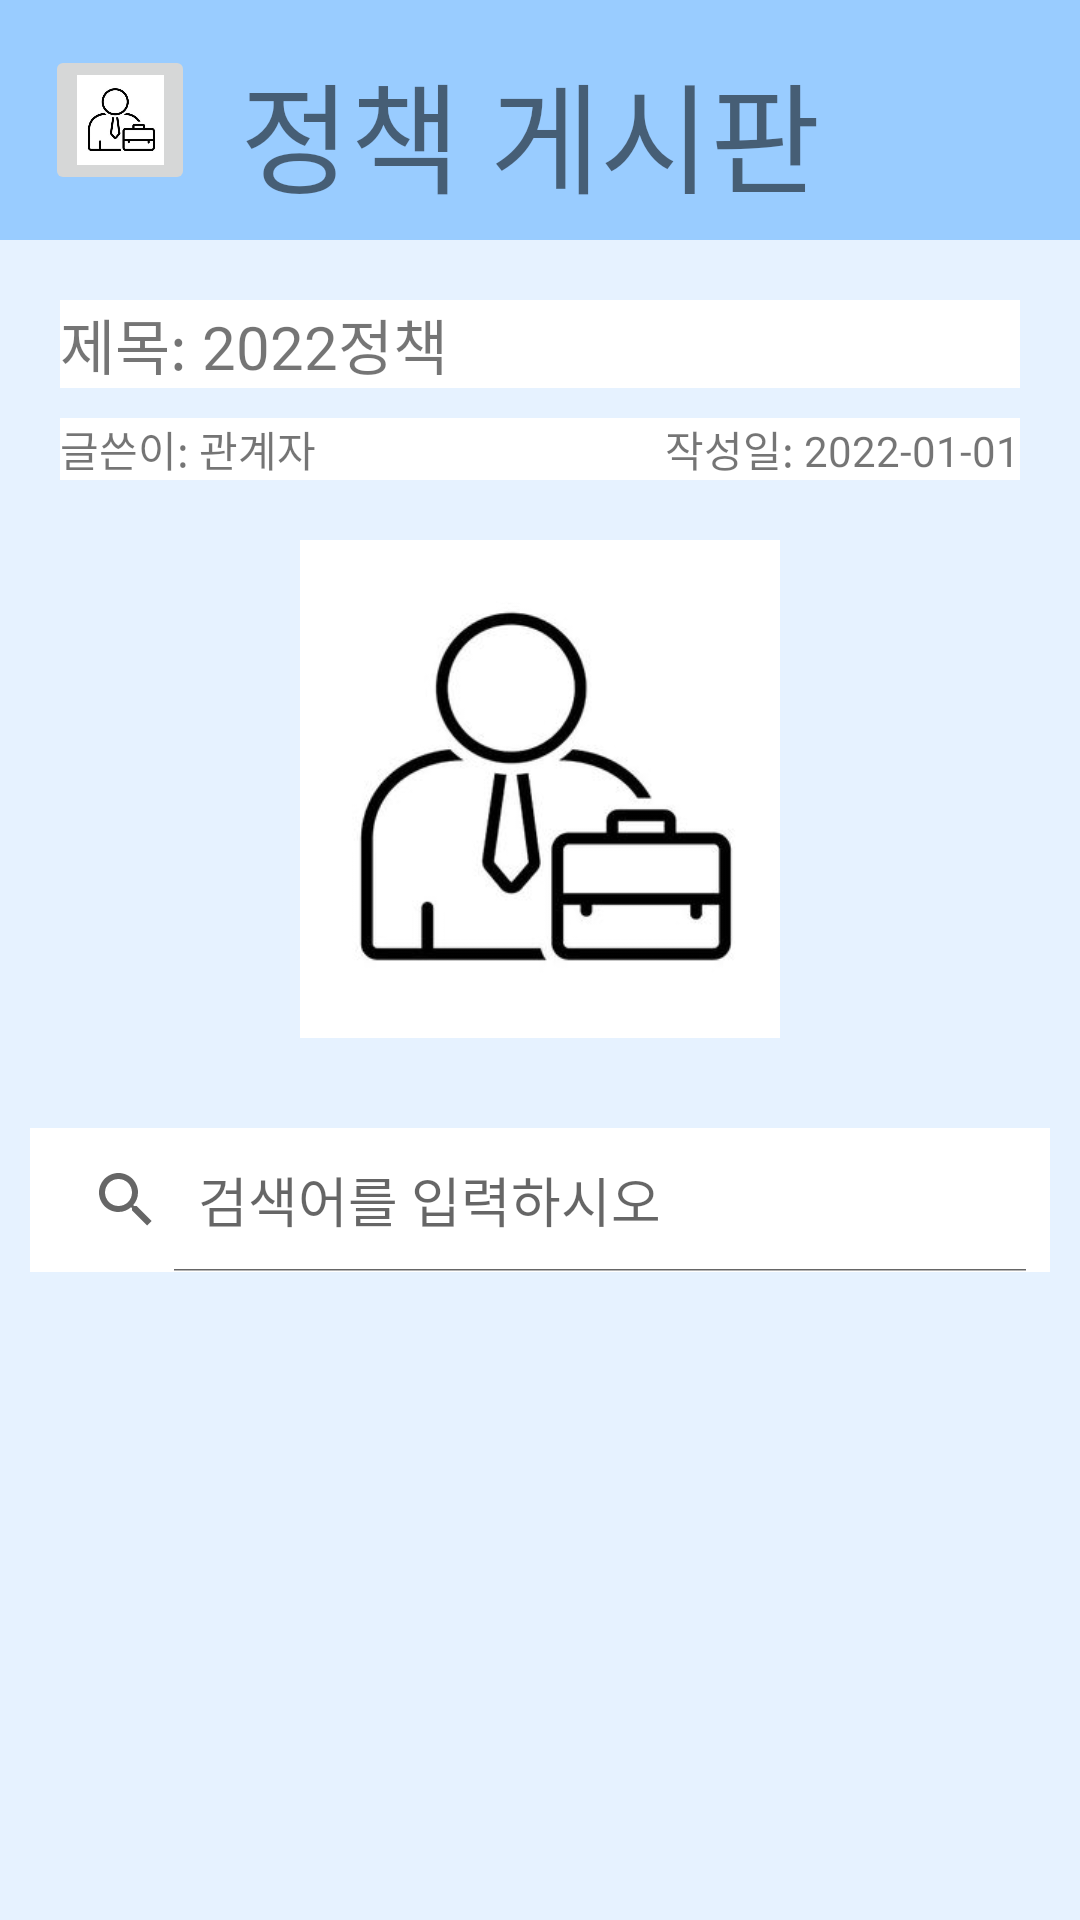

Produce the Android XML layout that renders to this screen, including the resource entries it uses.
<!-- AndroidManifest.xml: application theme Theme.JobOfDisabledApplication -->
<!-- res/layout/policy.xml -->
<?xml version="1.0" encoding="utf-8"?>
<LinearLayout xmlns:android="http://schemas.android.com/apk/res/android"
    android:orientation="vertical"
    android:layout_width="match_parent"
    android:layout_height="match_parent"
    android:background="#e6f2ff">

    <LinearLayout
        android:layout_width="match_parent"
        android:layout_height="80dp"
        android:background="#99CCFF">

        <ImageButton
            android:layout_width="50dp"
            android:layout_height="50dp"
            android:layout_margin="15dp"
            android:scaleType="centerCrop"
            android:src="@drawable/job" />

        <TextView
            android:layout_width="match_parent"
            android:layout_height="match_parent"
            android:layout_marginTop="15dp"
            android:layout_marginBottom="15dp"
            android:text="정책 게시판"
            android:textSize="40sp"/>

    </LinearLayout>

    <TextView
        android:layout_width="match_parent"
        android:layout_height="wrap_content"
        android:layout_marginTop="20dp"
        android:layout_marginLeft="20dp"
        android:layout_marginRight="20dp"
        android:layout_marginBottom="10dp"
        android:background="#FFFFFF"
        android:text="제목: 2022정책"
        android:textSize="20dp"/>

    <LinearLayout
        android:layout_width="match_parent"
        android:layout_height="wrap_content"
        android:layout_marginLeft="20dp"
        android:layout_marginRight="20dp"
        android:background="#FFFFFF"
        android:orientation="horizontal">

        <TextView
            android:layout_width="match_parent"
            android:layout_height="match_parent"
            android:layout_weight="1"
            android:text="글쓴이: 관계자"/>
        <TextView
            android:layout_width="match_parent"
            android:layout_height="match_parent"
            android:layout_weight="1"
            android:text="작성일: 2022-01-01"
            android:gravity="right"/>

    </LinearLayout>

    <ImageView
        android:layout_width="match_parent"
        android:layout_height="match_parent"
        android:layout_margin="20dp"
        android:layout_weight="1"
        android:src="@drawable/job"/>

    <SearchView
        android:layout_width="match_parent"
        android:layout_height="wrap_content"
        android:layout_margin="10dp"
        android:iconifiedByDefault="false"
        android:background="#FFFFFF"
        android:queryHint="검색어를 입력하시오" />

    <LinearLayout
        android:layout_width="match_parent"
        android:layout_height="match_parent"
        android:layout_weight="1">

        <ListView
            android:layout_width="match_parent"
            android:layout_height="wrap_content" />

    </LinearLayout>






</LinearLayout>
<!-- resources referenced by this layout -->
<resources>
  <!-- drawable job: png bitmap (drawable, 23204 bytes) -->
  <style name="Theme.JobOfDisabledApplication" parent="Theme.MaterialComponents.DayNight.DarkActionBar">
          
          <item name="colorPrimary">@color/purple_500</item>
          <item name="colorPrimaryVariant">@color/purple_700</item>
          <item name="colorOnPrimary">@color/white</item>
          
          <item name="colorSecondary">@color/teal_200</item>
          <item name="colorSecondaryVariant">@color/teal_700</item>
          <item name="colorOnSecondary">@color/black</item>
          
          <item name="android:statusBarColor" tools:targetApi="l">?attr/colorPrimaryVariant</item>
          
      </style>
  <!-- not gathered from this repository: default colours our renderer supplied (Android Studio template values) -->
  <color name="purple_500">#FF6200EE</color>
  <color name="purple_700">#FF3700B3</color>
  <color name="teal_200">#FF03DAC5</color>
  <color name="teal_700">#FF018786</color>
  <color name="black">#FF000000</color>
  <color name="white">#FFFFFFFF</color>
</resources>
